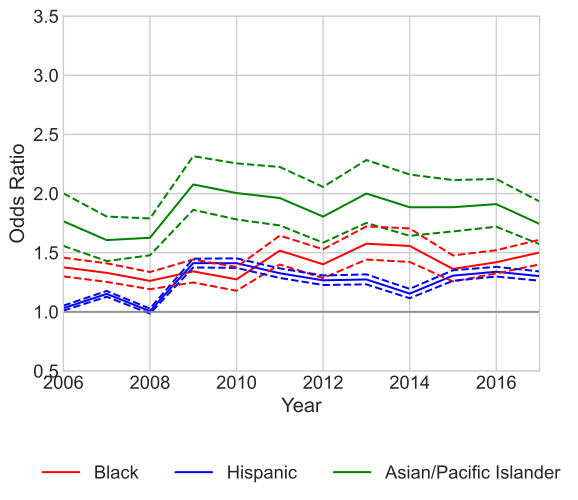

The table this chart was drawn from, first rows:
variable, coef_2006, odds_ratio_2006, OR_lower_CI_2006, OR_upper_CI_2006, pvalue_2006, coef_2007, odds_ratio_2007, OR_lower_CI_2007, OR_upper_CI_2007, pvalue_2007, coef_2008, odds_ratio_2008, OR_lower_CI_2008, OR_upper_CI_2008, pvalue_2008, coef_2009, odds_ratio_2009, OR_lower_CI_2009, OR_upper_CI_2009, pvalue_2009, coef_2010, odds_ratio_2010, OR_lower_CI_2010
subject_race_black, 0.3196, 1.377, 1.3, 1.458, 1.0349187880871906e-27, 0.2848, 1.33, 1.253, 1.41, 2.9925912220805684e-21, 0.2326, 1.262, 1.191, 1.337, 2.0962988970887364e-15, 0.2941, 1.342, 1.248, 1.443, 1.6413335890738893e-15, 0.2426, 1.275, 1.178
subject_race_hispanic, 0.03061, 1.031, 1.01, 1.052, 0.003392, 0.1414, 1.152, 1.128, 1.177, 3.260387236616234e-39, 0.006178, 1.006, 0.9852, 1.028, 0.5663, 0.3449, 1.412, 1.375, 1.449, 4.803349588861907e-146, 0.3445, 1.411, 1.371
subject_race_asian/pacific islander, 0.5686, 1.766, 1.558, 2.002, 6.374455862951109e-19, 0.4741, 1.607, 1.429, 1.806, 1.883443066968491e-15, 0.4864, 1.626, 1.478, 1.79, 2.0977124266421964e-23, 0.7309, 2.077, 1.862, 2.316, 1.8941426722576847e-39, 0.6953, 2.004, 1.781
subject_sex_female, 0.07994, 1.083, 1.06, 1.107, 8.749815099429376e-13, 0.06346, 1.066, 1.042, 1.09, 4.176974795637145e-08, 0.1781, 1.195, 1.169, 1.222, 1.3928204876727395e-55, 0.114, 1.121, 1.094, 1.149, 8.090316036392239e-20, 0.111, 1.117, 1.089
const, -0.09256, 0.9116, 0.8919, 0.9318, 1.1122016148410274e-16, -0.1401, 0.8693, 0.8498, 0.8892, 8.451855839131596e-34, -0.8582, 0.4239, 0.4161, 0.4319, 0.0, -0.9805, 0.3751, 0.3647, 0.3858, 0.0, -1.002, 0.3672, 0.3563
county_type_Micropolitan, -0.518, 0.5957, 0.5794, 0.6126, 5.6816057016614374e-291, -0.6231, 0.5363, 0.5212, 0.5518, 0.0, -0.891, 0.4102, 0.3983, 0.4225, 0.0, -0.5146, 0.5978, 0.579, 0.6171, 1.1520751007489412e-219, -0.6587, 0.5175, 0.4995
county_type_Non core, -0.297, 0.743, 0.7268, 0.7597, 2.171876648275259e-152, -0.5406, 0.5824, 0.5693, 0.5959, 0.0, -0.7875, 0.455, 0.4453, 0.4649, 0.0, -0.3925, 0.6753, 0.6588, 0.6923, 1.5409820900796744e-211, -0.412, 0.6623, 0.6451
